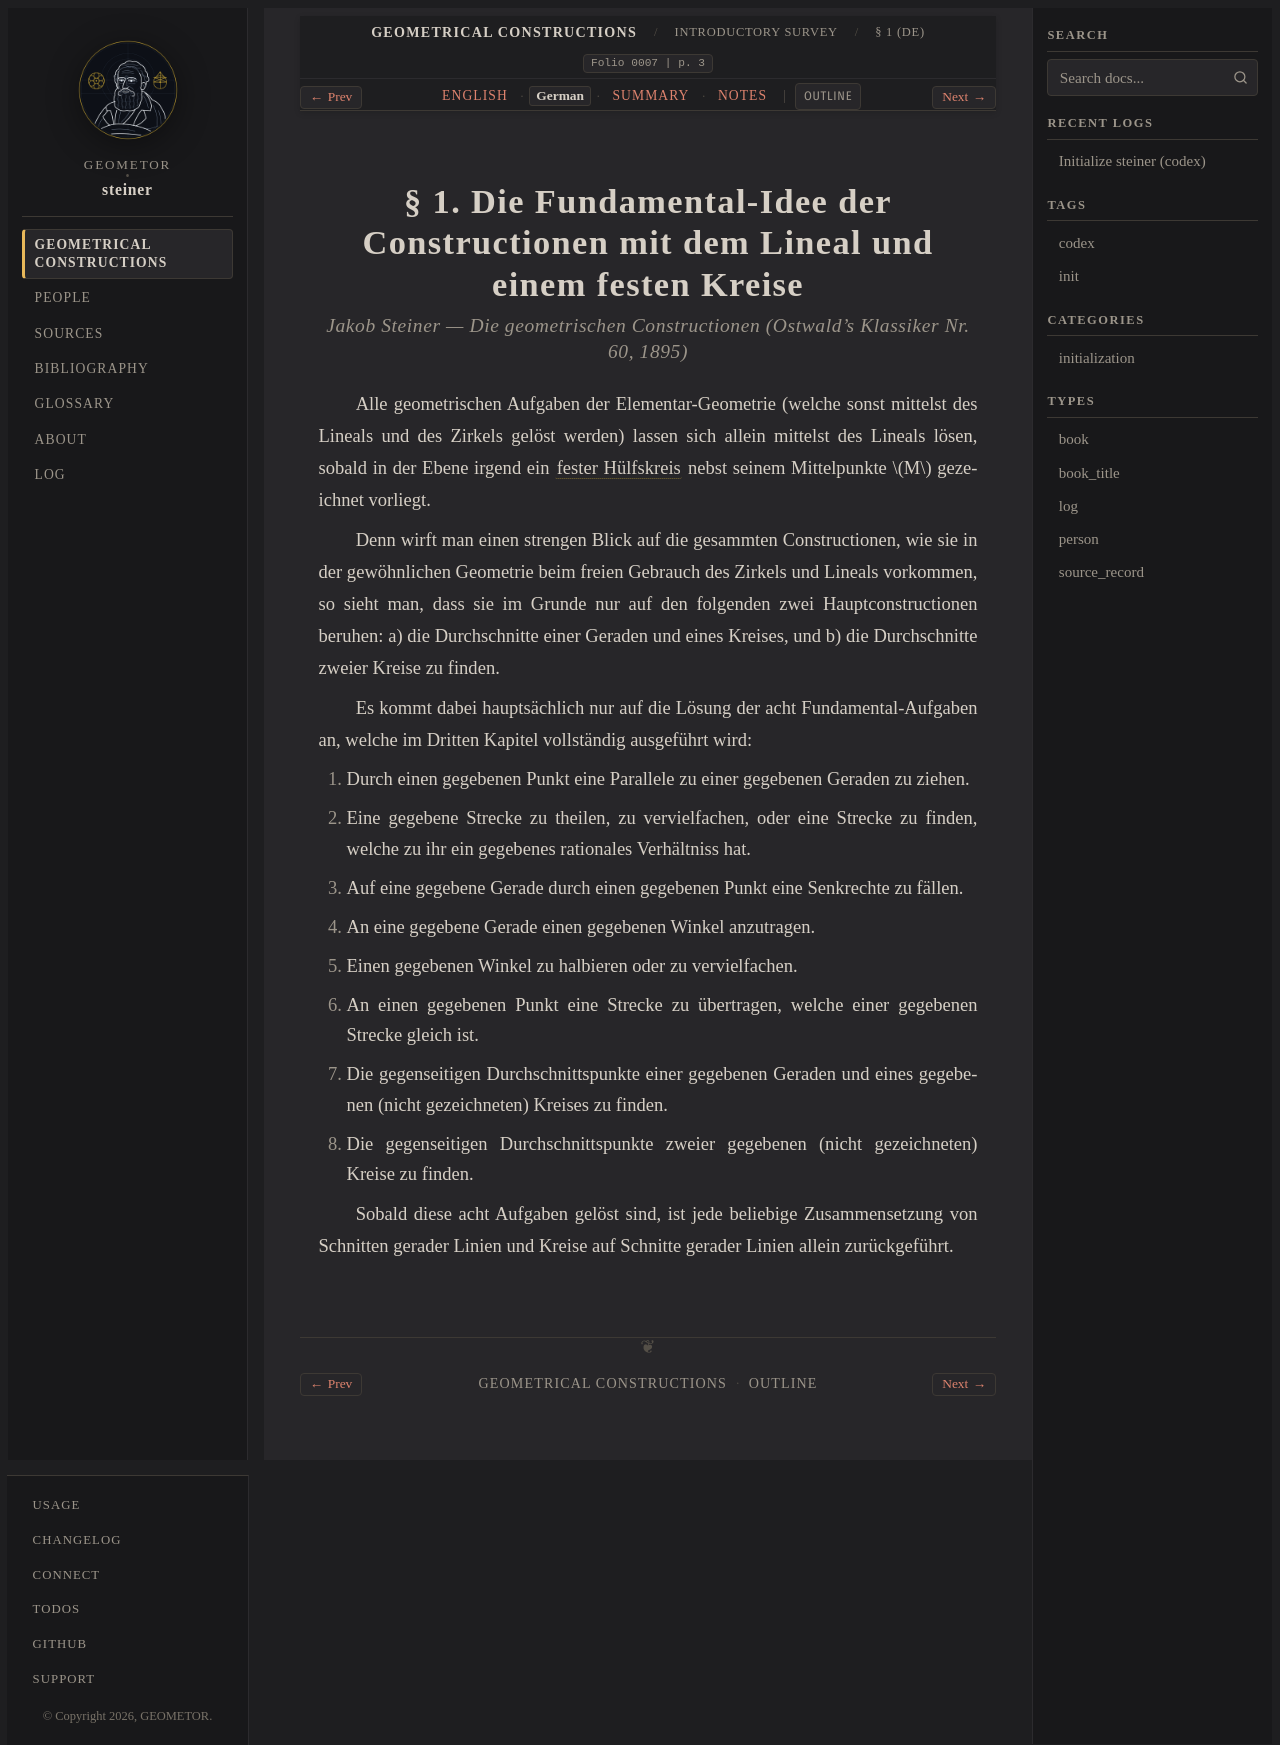

repository: geometor/steiner · page: constructionen_1833/overview/sec_01/de.html · generator: sphinx

:layout: book
:canonical_id: § 1
:breadcrumb_title: § 1 (DE)
:order: 1
:folio: 0007
:track_label: German
:tracks: English: index | German: de | Summary: summary | Notes: notes
:title: § 1. Die Fundamental-Idee der Constructionen mit dem Lineal und einem festen Kreise

.. _steiner-de-s01:

.. folio:: 0007
   :page: 3

§ 1. Die Fundamental-Idee der Constructionen mit dem Lineal und einem festen Kreise
===================================================================================

.. rubric:: Jakob Steiner — *Die geometrischen Constructionen* (Ostwald's Klassiker Nr. 60, 1895)

Alle geometrischen Aufgaben der Elementar-Geometrie (welche sonst mittelst des Lineals und des Zirkels gelöst werden) lassen sich allein mittelst des Lineals lösen, sobald in der Ebene irgend ein :term:`fester Hülfskreis <fester-huelfskreis>` nebst seinem Mittelpunkte :math:`M` gezeichnet vorliegt.

Denn wirft man einen strengen Blick auf die gesammten Constructionen, wie sie in der gewöhnlichen Geometrie beim freien Gebrauch des Zirkels und Lineals vorkommen, so sieht man, dass sie im Grunde nur auf den folgenden zwei Hauptconstructionen beruhen: a) die Durchschnitte einer Geraden und eines Kreises, und b) die Durchschnitte zweier Kreise zu finden.

Es kommt dabei hauptsächlich nur auf die Lösung der acht Fundamental-Aufgaben an, welche im Dritten Kapitel vollständig ausgeführt wird:

1. Durch einen gegebenen Punkt eine Parallele zu einer gegebenen Geraden zu ziehen.
2. Eine gegebene Strecke zu theilen, zu vervielfachen, oder eine Strecke zu finden, welche zu ihr ein gegebenes rationales Verhältniss hat.
3. Auf eine gegebene Gerade durch einen gegebenen Punkt eine Senkrechte zu fällen.
4. An eine gegebene Gerade einen gegebenen Winkel anzutragen.
5. Einen gegebenen Winkel zu halbieren oder zu vervielfachen.
6. An einen gegebenen Punkt eine Strecke zu übertragen, welche einer gegebenen Strecke gleich ist.
7. Die gegenseitigen Durchschnittspunkte einer gegebenen Geraden und eines gegebenen (nicht gezeichneten) Kreises zu finden.
8. Die gegenseitigen Durchschnittspunkte zweier gegebenen (nicht gezeichneten) Kreise zu finden.

Sobald diese acht Aufgaben gelöst sind, ist jede beliebige Zusammensetzung von Schnitten gerader Linien und Kreise auf Schnitte gerader Linien allein zurückgeführt.
